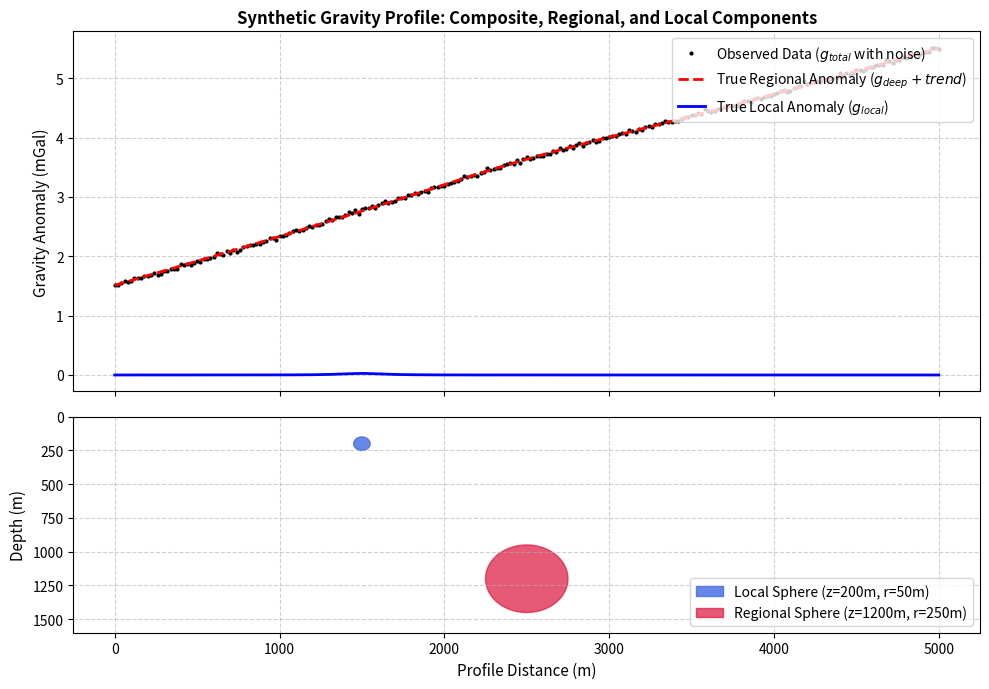
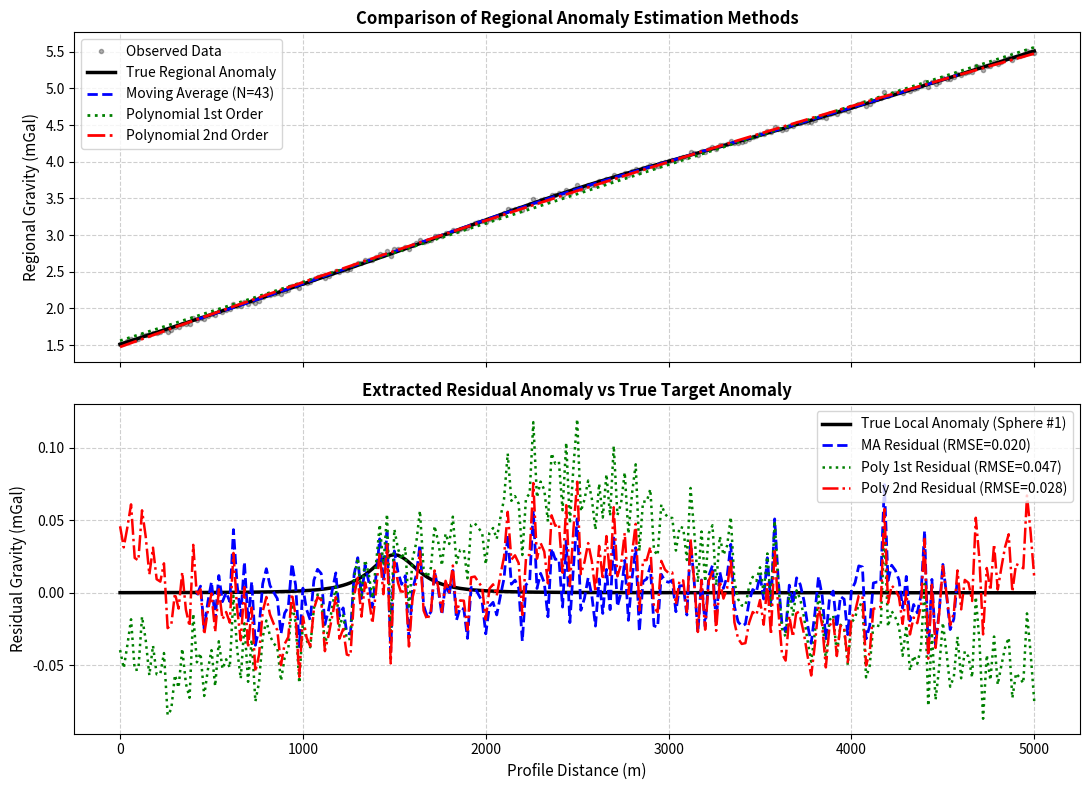

Write the Python code that produced these figures, in order.
import numpy as np
import matplotlib.pyplot as plt

# Gravitational Constant (m^3 / kg s^2)
G = 6.67430e-11

# Survey Profile Parameters
L = 5000       # Profile length (m)
dL = 20        # Station interval (m)
x = np.arange(0, L + dL, dL)  # Station coordinates (m)

# 1. Sphere 1 (Local / Shallow Target)
s1 = 1500.0    # Horizontal location (m)
z1 = 200.0     # Depth to center (m)
r1 = 50.0      # Radius (m)
rho1 = 300.0   # Density contrast (kg/m^3)
v1 = (4.0 / 3.0) * np.pi * (r1**3)
g_local_true = (G * rho1 * v1 * z1) / ((x - s1)**2 + z1**2)**1.5 * 1e5  # mGal

# 2. Sphere 2 (Deep / Regional Target)
s2 = 2500.0    # Horizontal location (m)
z2 = 1200.0    # Depth to center (m)
r2 = 250.0     # Radius (m)
rho2 = 450.0   # Density contrast (kg/m^3)
v2 = (4.0 / 3.0) * np.pi * (r2**3)
g_deep = (G * rho2 * v2 * z2) / ((x - s2)**2 + z2**2)**1.5 * 1e5  # mGal

# 3. Regional Linear Trend (Basement Slope)
regional_trend = 0.0008 * x + 1.5  # mGal

# True Regional Field (Deep sphere + regional slope)
g_regional_true = g_deep + regional_trend

# Composite Total Field with Synthetic Noise
np.random.seed(42)  # For reproducibility
noise = np.random.normal(0, 0.02, size=len(x))
g_total = g_local_true + g_regional_true + noise

print(f"Survey stations: {len(x)} points from {x[0]:.0f} m to {x[-1]:.0f} m")
print(f"Peak local anomaly: {g_local_true.max():.3f} mGal")
print(f"Peak regional anomaly: {g_regional_true.max():.3f} mGal")

fig, (ax1, ax2) = plt.subplots(2, 1, figsize=(10, 7), sharex=True, gridspec_kw={'height_ratios': [2, 1.2]})

# Top: Gravity Anomalies
ax1.plot(x, g_total, 'k.', markersize=4, label='Observed Data ($g_{total}$ with noise)')
ax1.plot(x, g_regional_true, 'r--', linewidth=2, label='True Regional Anomaly ($g_{deep} + trend$)')
ax1.plot(x, g_local_true, 'b-', linewidth=2, label='True Local Anomaly ($g_{local}$)')
ax1.set_ylabel('Gravity Anomaly (mGal)', fontsize=11)
ax1.set_title('Synthetic Gravity Profile: Composite, Regional, and Local Components', fontsize=12, fontweight='bold')
ax1.grid(True, linestyle='--', alpha=0.6)
ax1.legend(loc='upper right', frameon=True)

# Bottom: Subsurface Geological Model
theta = np.linspace(0, 2*np.pi, 200)
# Sphere 1
ax2.fill(s1 + r1*np.cos(theta), z1 + r1*np.sin(theta), color='royalblue', alpha=0.8, label=f'Local Sphere (z={z1:.0f}m, r={r1:.0f}m)')
# Sphere 2
ax2.fill(s2 + r2*np.cos(theta), z2 + r2*np.sin(theta), color='crimson', alpha=0.7, label=f'Regional Sphere (z={z2:.0f}m, r={r2:.0f}m)')
ax2.set_xlabel('Profile Distance (m)', fontsize=11)
ax2.set_ylabel('Depth (m)', fontsize=11)
ax2.set_ylim(1600, 0)  # Invert depth axis
ax2.grid(True, linestyle='--', alpha=0.6)
ax2.legend(loc='lower right', frameon=True)

plt.tight_layout()
plt.show()

# Define window size N (must be an odd integer for symmetric centering)
kc = 0.0075  # Cut-off wavenumber from spectral analysis (rad/m)
N_calc = int(np.round((2 * np.pi) / (kc * dL)))
if N_calc % 2 == 0:
    N_calc += 1  # ensure odd
N = N_calc
print(f"Calculated Moving Average Window Width N = {N} stations ({N * dL} meters)")

# Moving Average implementation using numpy.convolve with mode='same'
kernel = np.ones(N) / N
g_reg_ma = np.convolve(g_total, kernel, mode='same')

# Calculate Residual Anomaly
g_res_ma = g_total - g_reg_ma

# Boundary trimming: edge stations suffer from boundary padding effects
half_win = N // 2
valid_mask = np.ones(len(x), dtype=bool)
valid_mask[:half_win] = False
valid_mask[-half_win:] = False

# 1st-degree polynomial (Linear)
coeff_p1 = np.polyfit(x, g_total, deg=1)
g_reg_p1 = np.polyval(coeff_p1, x)
g_res_p1 = g_total - g_reg_p1

# 2nd-degree polynomial (Quadratic)
coeff_p2 = np.polyfit(x, g_total, deg=2)
g_reg_p2 = np.polyval(coeff_p2, x)
g_res_p2 = g_total - g_reg_p2

# 3rd-degree polynomial (Cubic)
coeff_p3 = np.polyfit(x, g_total, deg=3)
g_reg_p3 = np.polyval(coeff_p3, x)
g_res_p3 = g_total - g_reg_p3

print("Polynomial Coefficients:")
print(f"1st Order: c1 = {coeff_p1[0]:.4e}, c0 = {coeff_p1[1]:.4f}")
print(f"2nd Order: c2 = {coeff_p2[0]:.4e}, c1 = {coeff_p2[1]:.4e}, c0 = {coeff_p2[2]:.4f}")

# Compute Root Mean Square Error (RMSE) against true local anomaly (ignoring MA boundary edge zone)
rmse_ma = np.sqrt(np.mean((g_res_ma[valid_mask] - g_local_true[valid_mask])**2))
rmse_p1 = np.sqrt(np.mean((g_res_p1 - g_local_true)**2))
rmse_p2 = np.sqrt(np.mean((g_res_p2 - g_local_true)**2))
rmse_p3 = np.sqrt(np.mean((g_res_p3 - g_local_true)**2))

print(f"--- Separation Performance (RMSE against True Local Target) ---")
print(f"Moving Average (N={N})  : RMSE = {rmse_ma:.4f} mGal")
print(f"Polynomial Order 1      : RMSE = {rmse_p1:.4f} mGal")
print(f"Polynomial Order 2      : RMSE = {rmse_p2:.4f} mGal")
print(f"Polynomial Order 3      : RMSE = {rmse_p3:.4f} mGal")

fig, (ax1, ax2) = plt.subplots(2, 1, figsize=(11, 8), sharex=True)

# Top Plot: Regional Separation Comparison
ax1.plot(x, g_total, 'k.', alpha=0.3, label='Observed Data')
ax1.plot(x, g_regional_true, 'k-', linewidth=2.5, label='True Regional Anomaly')
ax1.plot(x[valid_mask], g_reg_ma[valid_mask], 'b--', linewidth=2, label=f'Moving Average (N={N})')
ax1.plot(x, g_reg_p1, 'g:', linewidth=2, label='Polynomial 1st Order')
ax1.plot(x, g_reg_p2, 'r-.', linewidth=2, label='Polynomial 2nd Order')
ax1.set_ylabel('Regional Gravity (mGal)', fontsize=11)
ax1.set_title('Comparison of Regional Anomaly Estimation Methods', fontsize=12, fontweight='bold')
ax1.grid(True, linestyle='--', alpha=0.6)
ax1.legend(loc='upper left', frameon=True)

# Bottom Plot: Residual Separation vs True Local Anomaly
ax2.plot(x, g_local_true, 'k-', linewidth=2.5, label='True Local Anomaly (Sphere #1)')
ax2.plot(x[valid_mask], g_res_ma[valid_mask], 'b--', linewidth=2, label=f'MA Residual (RMSE={rmse_ma:.3f})')
ax2.plot(x, g_res_p1, 'g:', linewidth=1.8, label=f'Poly 1st Residual (RMSE={rmse_p1:.3f})')
ax2.plot(x, g_res_p2, 'r-.', linewidth=1.8, label=f'Poly 2nd Residual (RMSE={rmse_p2:.3f})')
ax2.set_xlabel('Profile Distance (m)', fontsize=11)
ax2.set_ylabel('Residual Gravity (mGal)', fontsize=11)
ax2.set_title('Extracted Residual Anomaly vs True Target Anomaly', fontsize=12, fontweight='bold')
ax2.grid(True, linestyle='--', alpha=0.6)
ax2.legend(loc='upper right', frameon=True)

plt.tight_layout()
plt.show()

# Workspace for student exercise code
